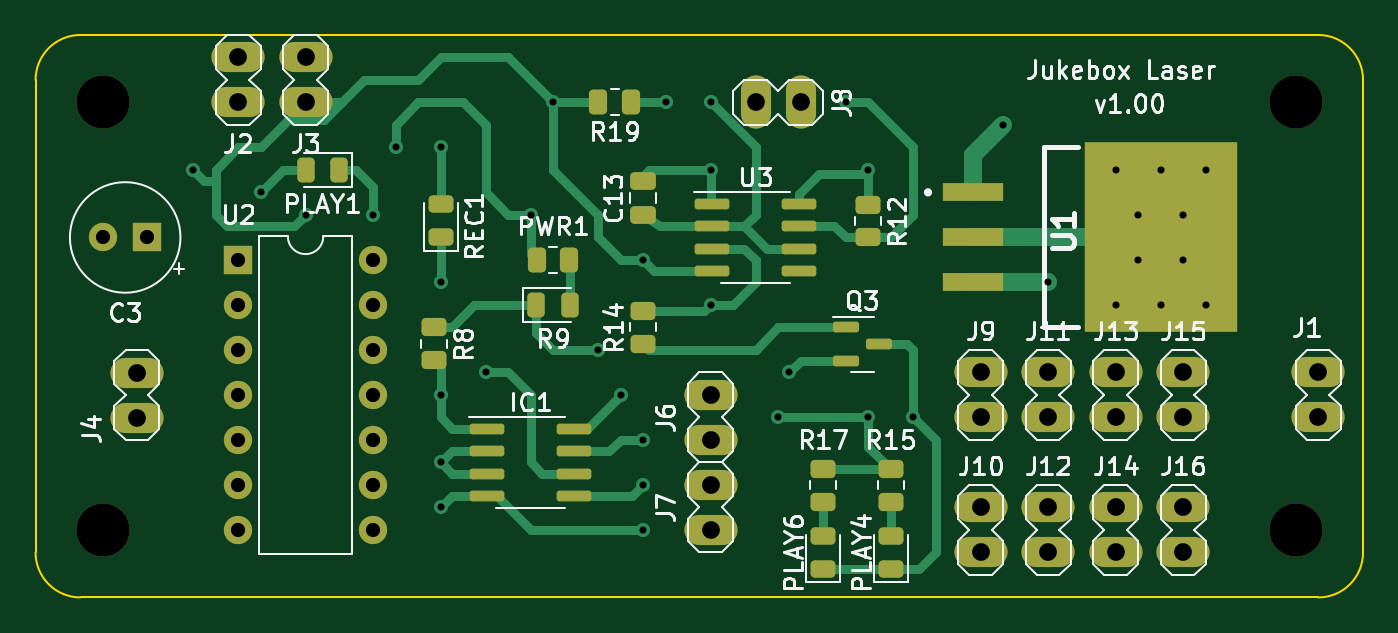
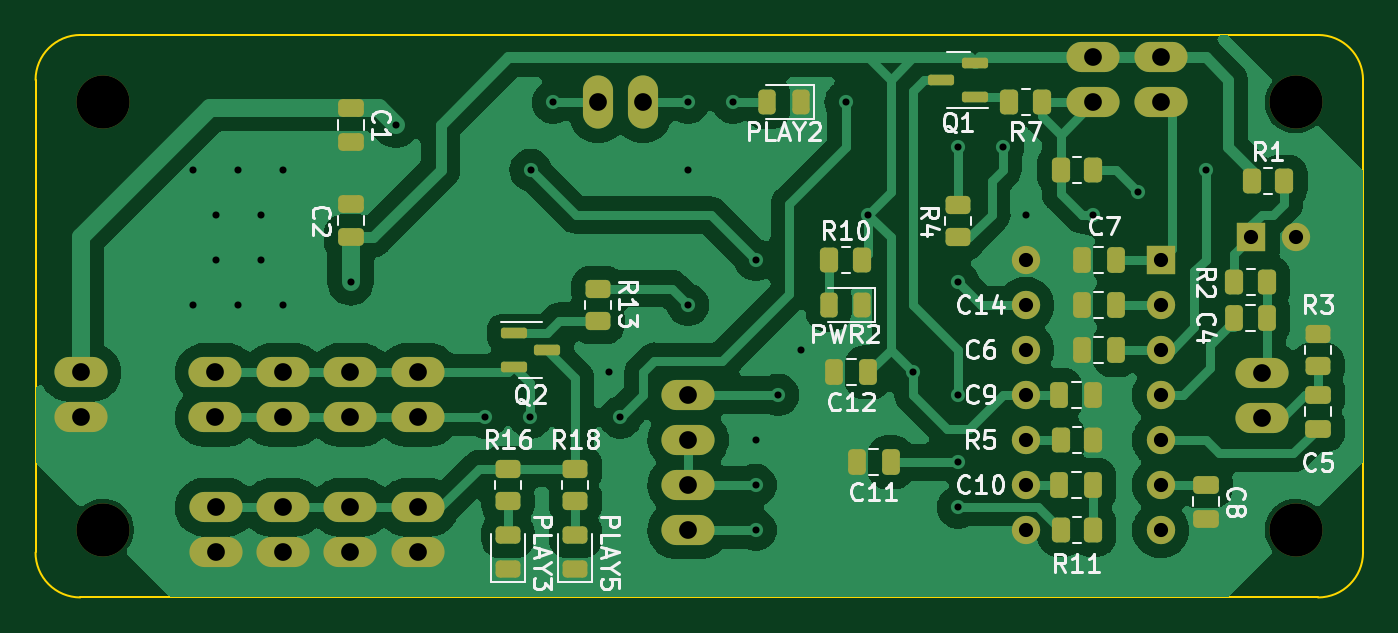
Circuit board: 11 layer files. Board 74.9 x 31.8 mm.
- bottom_copper: laser-B_Cu.gbr (76341 bytes)
- bottom_mask: laser-B_Mask.gbr (5241 bytes)
- paste: laser-B_Paste.gbr (3891 bytes)
- bottom_silk: laser-B_Silkscreen.gbr (40075 bytes)
- outline: laser-Edge_Cuts.gbr (999 bytes)
- top_copper: laser-F_Cu.gbr (12668 bytes)
- top_mask: laser-F_Mask.gbr (4674 bytes)
- paste: laser-F_Paste.gbr (3294 bytes)
- top_silk: laser-F_Silkscreen.gbr (57413 bytes)
- drill: laser-NPTH.drl (449 bytes)
- drill: laser-PTH.drl (1615 bytes)

=== bottom_copper: laser-B_Cu.gbr (76341 bytes, source omitted) ===
=== bottom_mask: laser-B_Mask.gbr ===
G04 #@! TF.GenerationSoftware,KiCad,Pcbnew,7.0.2-6a45011f42~172~ubuntu22.04.1*
G04 #@! TF.CreationDate,2023-04-28T22:36:37-05:00*
G04 #@! TF.ProjectId,laser,6c617365-722e-46b6-9963-61645f706362,rev?*
G04 #@! TF.SameCoordinates,PXc1c960PY791ddc0*
G04 #@! TF.FileFunction,Soldermask,Bot*
G04 #@! TF.FilePolarity,Negative*
%FSLAX46Y46*%
G04 Gerber Fmt 4.6, Leading zero omitted, Abs format (unit mm)*
G04 Created by KiCad (PCBNEW 7.0.2-6a45011f42~172~ubuntu22.04.1) date 2023-04-28 22:36:37*
%MOMM*%
%LPD*%
G01*
G04 APERTURE LIST*
G04 Aperture macros list*
%AMRoundRect*
0 Rectangle with rounded corners*
0 $1 Rounding radius*
0 $2 $3 $4 $5 $6 $7 $8 $9 X,Y pos of 4 corners*
0 Add a 4 corners polygon primitive as box body*
4,1,4,$2,$3,$4,$5,$6,$7,$8,$9,$2,$3,0*
0 Add four circle primitives for the rounded corners*
1,1,$1+$1,$2,$3*
1,1,$1+$1,$4,$5*
1,1,$1+$1,$6,$7*
1,1,$1+$1,$8,$9*
0 Add four rect primitives between the rounded corners*
20,1,$1+$1,$2,$3,$4,$5,0*
20,1,$1+$1,$4,$5,$6,$7,0*
20,1,$1+$1,$6,$7,$8,$9,0*
20,1,$1+$1,$8,$9,$2,$3,0*%
G04 Aperture macros list end*
%ADD10O,3.000000X1.700000*%
%ADD11R,1.600000X1.600000*%
%ADD12C,1.600000*%
%ADD13O,1.600000X1.600000*%
%ADD14C,3.000000*%
%ADD15O,1.700000X3.000000*%
%ADD16RoundRect,0.250000X0.250000X0.475000X-0.250000X0.475000X-0.250000X-0.475000X0.250000X-0.475000X0*%
%ADD17RoundRect,0.150000X0.587500X0.150000X-0.587500X0.150000X-0.587500X-0.150000X0.587500X-0.150000X0*%
%ADD18RoundRect,0.250000X0.262500X0.450000X-0.262500X0.450000X-0.262500X-0.450000X0.262500X-0.450000X0*%
%ADD19RoundRect,0.250000X-0.475000X0.250000X-0.475000X-0.250000X0.475000X-0.250000X0.475000X0.250000X0*%
%ADD20RoundRect,0.250000X-0.250000X-0.475000X0.250000X-0.475000X0.250000X0.475000X-0.250000X0.475000X0*%
%ADD21RoundRect,0.250000X0.450000X-0.262500X0.450000X0.262500X-0.450000X0.262500X-0.450000X-0.262500X0*%
%ADD22RoundRect,0.150000X-0.587500X-0.150000X0.587500X-0.150000X0.587500X0.150000X-0.587500X0.150000X0*%
%ADD23RoundRect,0.250000X-0.262500X-0.450000X0.262500X-0.450000X0.262500X0.450000X-0.262500X0.450000X0*%
%ADD24RoundRect,0.243750X-0.243750X-0.456250X0.243750X-0.456250X0.243750X0.456250X-0.243750X0.456250X0*%
%ADD25RoundRect,0.250000X-0.450000X0.262500X-0.450000X-0.262500X0.450000X-0.262500X0.450000X0.262500X0*%
%ADD26RoundRect,0.243750X0.456250X-0.243750X0.456250X0.243750X-0.456250X0.243750X-0.456250X-0.243750X0*%
%ADD27RoundRect,0.250000X0.475000X-0.250000X0.475000X0.250000X-0.475000X0.250000X-0.475000X-0.250000X0*%
G04 APERTURE END LIST*
D10*
X53346690Y5080000D03*
X53346690Y2540000D03*
X5715000Y10155000D03*
X5715000Y12695000D03*
X72390000Y10160000D03*
X72390000Y12700000D03*
D11*
X6310000Y20320000D03*
D12*
X3810000Y20320000D03*
D10*
X11430000Y27940000D03*
X11430000Y30480000D03*
X15240000Y27940000D03*
X15240000Y30480000D03*
D11*
X11430000Y19050000D03*
D13*
X11430000Y16510000D03*
X11430000Y13970000D03*
X11430000Y11430000D03*
X11430000Y8890000D03*
X11430000Y6350000D03*
X11430000Y3810000D03*
X19050000Y3810000D03*
X19050000Y6350000D03*
X19050000Y8890000D03*
X19050000Y11430000D03*
X19050000Y13970000D03*
X19050000Y16510000D03*
X19050000Y19050000D03*
D10*
X64770000Y5087566D03*
X64770000Y2547566D03*
X57156690Y5080000D03*
X57156690Y2540000D03*
X53346690Y12700000D03*
X53346690Y10160000D03*
D14*
X71120000Y27940000D03*
D10*
X64776690Y12700000D03*
X64776690Y10160000D03*
D14*
X3810000Y27940000D03*
D10*
X38100000Y11430000D03*
X38100000Y8890000D03*
X57156690Y12700000D03*
X57156690Y10160000D03*
X38100000Y6350000D03*
X38100000Y3810000D03*
X60966690Y5080000D03*
X60966690Y2540000D03*
D14*
X3810000Y3810000D03*
X71120000Y3810000D03*
D10*
X60966690Y12700000D03*
X60966690Y10160000D03*
D15*
X43180000Y27940000D03*
X40640000Y27940000D03*
D16*
X17140000Y11430000D03*
X15240000Y11430000D03*
D17*
X47934190Y14920000D03*
X47934190Y13020000D03*
X46059190Y13970000D03*
D18*
X7262500Y17780000D03*
X5437500Y17780000D03*
D19*
X57150000Y27620000D03*
X57150000Y25720000D03*
D20*
X27940000Y12700000D03*
X29840000Y12700000D03*
D18*
X17065000Y3810000D03*
X15240000Y3810000D03*
D21*
X22860000Y20320000D03*
X22860000Y22145000D03*
X2540000Y13057500D03*
X2540000Y14882500D03*
D20*
X13970000Y19050000D03*
X15870000Y19050000D03*
D22*
X21922500Y28260000D03*
X21922500Y30160000D03*
X23797500Y29210000D03*
D23*
X18137500Y27940000D03*
X19962500Y27940000D03*
D20*
X13970000Y13970000D03*
X15870000Y13970000D03*
D24*
X31750000Y27940000D03*
X33625000Y27940000D03*
D20*
X26670000Y7620000D03*
X28570000Y7620000D03*
D25*
X43180000Y17422500D03*
X43180000Y15597500D03*
D26*
X44456690Y1627500D03*
X44456690Y3502500D03*
D19*
X8890000Y6350000D03*
X8890000Y4450000D03*
D24*
X28272500Y16510000D03*
X30147500Y16510000D03*
D27*
X57150000Y20320000D03*
X57150000Y22220000D03*
D20*
X13970000Y16510000D03*
X15870000Y16510000D03*
D27*
X2540000Y9530000D03*
X2540000Y11430000D03*
D16*
X17140000Y6350000D03*
X15240000Y6350000D03*
D21*
X44456690Y5437500D03*
X44456690Y7262500D03*
D18*
X6270000Y23495000D03*
X4445000Y23495000D03*
X17065000Y8890000D03*
X15240000Y8890000D03*
D21*
X48266690Y5437500D03*
X48266690Y7262500D03*
D23*
X15240000Y24130000D03*
X17065000Y24130000D03*
D16*
X7300000Y15748000D03*
X5400000Y15748000D03*
D26*
X48266690Y1627500D03*
X48266690Y3502500D03*
D18*
X30122500Y19050000D03*
X28297500Y19050000D03*
M02*

=== paste: laser-B_Paste.gbr (3891 bytes, source withheld) ===
=== bottom_silk: laser-B_Silkscreen.gbr (40075 bytes, source omitted) ===
=== outline: laser-Edge_Cuts.gbr ===
G04 #@! TF.GenerationSoftware,KiCad,Pcbnew,7.0.2-6a45011f42~172~ubuntu22.04.1*
G04 #@! TF.CreationDate,2023-04-28T22:36:37-05:00*
G04 #@! TF.ProjectId,laser,6c617365-722e-46b6-9963-61645f706362,rev?*
G04 #@! TF.SameCoordinates,PXc1c960PY791ddc0*
G04 #@! TF.FileFunction,Profile,NP*
%FSLAX46Y46*%
G04 Gerber Fmt 4.6, Leading zero omitted, Abs format (unit mm)*
G04 Created by KiCad (PCBNEW 7.0.2-6a45011f42~172~ubuntu22.04.1) date 2023-04-28 22:36:37*
%MOMM*%
%LPD*%
G01*
G04 APERTURE LIST*
G04 #@! TA.AperFunction,Profile*
%ADD10C,0.100000*%
G04 #@! TD*
G04 APERTURE END LIST*
D10*
X72408052Y100D02*
G75*
G03*
X74930000Y2540000I-8952J2530900D01*
G01*
X72408052Y1D02*
X2540000Y0D01*
X74930000Y29210000D02*
G75*
G03*
X72390000Y31750000I-2540000J0D01*
G01*
X74930000Y29210000D02*
X74930000Y2540000D01*
X0Y2540000D02*
X0Y29210000D01*
X2540000Y31750000D02*
G75*
G03*
X0Y29210000I0J-2540000D01*
G01*
X2540000Y31750000D02*
X72390000Y31750000D01*
X0Y2540000D02*
G75*
G03*
X2540000Y0I2540000J0D01*
G01*
M02*

=== top_copper: laser-F_Cu.gbr (12668 bytes, source omitted) ===
=== top_mask: laser-F_Mask.gbr ===
G04 #@! TF.GenerationSoftware,KiCad,Pcbnew,7.0.2-6a45011f42~172~ubuntu22.04.1*
G04 #@! TF.CreationDate,2023-04-28T22:36:37-05:00*
G04 #@! TF.ProjectId,laser,6c617365-722e-46b6-9963-61645f706362,rev?*
G04 #@! TF.SameCoordinates,PXc1c960PY791ddc0*
G04 #@! TF.FileFunction,Soldermask,Top*
G04 #@! TF.FilePolarity,Negative*
%FSLAX46Y46*%
G04 Gerber Fmt 4.6, Leading zero omitted, Abs format (unit mm)*
G04 Created by KiCad (PCBNEW 7.0.2-6a45011f42~172~ubuntu22.04.1) date 2023-04-28 22:36:37*
%MOMM*%
%LPD*%
G01*
G04 APERTURE LIST*
G04 Aperture macros list*
%AMRoundRect*
0 Rectangle with rounded corners*
0 $1 Rounding radius*
0 $2 $3 $4 $5 $6 $7 $8 $9 X,Y pos of 4 corners*
0 Add a 4 corners polygon primitive as box body*
4,1,4,$2,$3,$4,$5,$6,$7,$8,$9,$2,$3,0*
0 Add four circle primitives for the rounded corners*
1,1,$1+$1,$2,$3*
1,1,$1+$1,$4,$5*
1,1,$1+$1,$6,$7*
1,1,$1+$1,$8,$9*
0 Add four rect primitives between the rounded corners*
20,1,$1+$1,$2,$3,$4,$5,0*
20,1,$1+$1,$4,$5,$6,$7,0*
20,1,$1+$1,$6,$7,$8,$9,0*
20,1,$1+$1,$8,$9,$2,$3,0*%
G04 Aperture macros list end*
%ADD10RoundRect,0.243750X0.456250X-0.243750X0.456250X0.243750X-0.456250X0.243750X-0.456250X-0.243750X0*%
%ADD11O,3.000000X1.700000*%
%ADD12RoundRect,0.250000X-0.450000X0.262500X-0.450000X-0.262500X0.450000X-0.262500X0.450000X0.262500X0*%
%ADD13RoundRect,0.250000X0.475000X-0.250000X0.475000X0.250000X-0.475000X0.250000X-0.475000X-0.250000X0*%
%ADD14RoundRect,0.250000X0.450000X-0.262500X0.450000X0.262500X-0.450000X0.262500X-0.450000X-0.262500X0*%
%ADD15RoundRect,0.243750X-0.243750X-0.456250X0.243750X-0.456250X0.243750X0.456250X-0.243750X0.456250X0*%
%ADD16RoundRect,0.150000X-0.825000X-0.150000X0.825000X-0.150000X0.825000X0.150000X-0.825000X0.150000X0*%
%ADD17R,1.600000X1.600000*%
%ADD18C,1.600000*%
%ADD19O,1.600000X1.600000*%
%ADD20RoundRect,0.243750X0.243750X0.456250X-0.243750X0.456250X-0.243750X-0.456250X0.243750X-0.456250X0*%
%ADD21C,3.000000*%
%ADD22RoundRect,0.250000X0.262500X0.450000X-0.262500X0.450000X-0.262500X-0.450000X0.262500X-0.450000X0*%
%ADD23R,3.400000X1.000000*%
%ADD24R,8.600000X10.700000*%
%ADD25RoundRect,0.150000X-0.587500X-0.150000X0.587500X-0.150000X0.587500X0.150000X-0.587500X0.150000X0*%
%ADD26O,1.700000X3.000000*%
G04 APERTURE END LIST*
D10*
X22860000Y20320000D03*
X22860000Y22195000D03*
D11*
X53346690Y5080000D03*
X53346690Y2540000D03*
D12*
X22502500Y15240000D03*
X22502500Y13415000D03*
D13*
X34290000Y21590000D03*
X34290000Y23490000D03*
D14*
X44456690Y5412500D03*
X44456690Y7237500D03*
D11*
X5715000Y10155000D03*
X5715000Y12695000D03*
D15*
X28272500Y16510000D03*
X30147500Y16510000D03*
D16*
X25465000Y9525000D03*
X25465000Y8255000D03*
X25465000Y6985000D03*
X25465000Y5715000D03*
X30415000Y5715000D03*
X30415000Y6985000D03*
X30415000Y8255000D03*
X30415000Y9525000D03*
D11*
X72390000Y10160000D03*
X72390000Y12700000D03*
D17*
X6310000Y20320000D03*
D18*
X3810000Y20320000D03*
D16*
X38165000Y22225000D03*
X38165000Y20955000D03*
X38165000Y19685000D03*
X38165000Y18415000D03*
X43115000Y18415000D03*
X43115000Y19685000D03*
X43115000Y20955000D03*
X43115000Y22225000D03*
D11*
X11430000Y27940000D03*
X11430000Y30480000D03*
D14*
X34290000Y14327500D03*
X34290000Y16152500D03*
D11*
X15240000Y27940000D03*
X15240000Y30480000D03*
D10*
X44456690Y1602500D03*
X44456690Y3477500D03*
D17*
X11430000Y19050000D03*
D19*
X11430000Y16510000D03*
X11430000Y13970000D03*
X11430000Y11430000D03*
X11430000Y8890000D03*
X11430000Y6350000D03*
X11430000Y3810000D03*
X19050000Y3810000D03*
X19050000Y6350000D03*
X19050000Y8890000D03*
X19050000Y11430000D03*
X19050000Y13970000D03*
X19050000Y16510000D03*
X19050000Y19050000D03*
D20*
X17115000Y24130000D03*
X15240000Y24130000D03*
D11*
X64770000Y5087566D03*
X64770000Y2547566D03*
X57156690Y5080000D03*
X57156690Y2540000D03*
X53346690Y12700000D03*
X53346690Y10160000D03*
D21*
X71120000Y27940000D03*
D12*
X46990000Y22145000D03*
X46990000Y20320000D03*
D22*
X33600000Y27940000D03*
X31775000Y27940000D03*
D11*
X64776690Y12700000D03*
X64776690Y10160000D03*
D21*
X3810000Y27940000D03*
D11*
X38100000Y11430000D03*
X38100000Y8890000D03*
D23*
X52900000Y22860000D03*
X52900000Y20320000D03*
X52900000Y17780000D03*
D24*
X63500000Y20320000D03*
D11*
X57156690Y12700000D03*
X57156690Y10160000D03*
D14*
X48266690Y5412500D03*
X48266690Y7237500D03*
D11*
X38100000Y6350000D03*
X38100000Y3810000D03*
X60966690Y5080000D03*
X60966690Y2540000D03*
D21*
X3810000Y3810000D03*
X71120000Y3810000D03*
D10*
X48266690Y1602500D03*
X48266690Y3477500D03*
D11*
X60966690Y12700000D03*
X60966690Y10160000D03*
D22*
X30122500Y19050000D03*
X28297500Y19050000D03*
D25*
X45726690Y15240000D03*
X45726690Y13340000D03*
X47601690Y14290000D03*
D26*
X43180000Y27940000D03*
X40640000Y27940000D03*
M02*

=== paste: laser-F_Paste.gbr (3294 bytes, source withheld) ===
=== top_silk: laser-F_Silkscreen.gbr (57413 bytes, source omitted) ===
=== drill: laser-NPTH.drl ===
M48
; DRILL file {KiCad 7.0.2-6a45011f42~172~ubuntu22.04.1} date Fri 28 Apr 2023 10:37:42 PM CDT
; FORMAT={-:-/ absolute / metric / decimal}
; #@! TF.CreationDate,2023-04-28T22:37:42-05:00
; #@! TF.GenerationSoftware,Kicad,Pcbnew,7.0.2-6a45011f42~172~ubuntu22.04.1
; #@! TF.FileFunction,NonPlated,1,2,NPTH
FMAT,2
METRIC
; #@! TA.AperFunction,NonPlated,NPTH,ComponentDrill
T1C3.000
%
G90
G05
T1
X3.81Y27.94
X3.81Y3.81
X71.12Y27.94
X71.12Y3.81
T0
M30

=== drill: laser-PTH.drl ===
M48
; DRILL file {KiCad 7.0.2-6a45011f42~172~ubuntu22.04.1} date Fri 28 Apr 2023 10:37:42 PM CDT
; FORMAT={-:-/ absolute / metric / decimal}
; #@! TF.CreationDate,2023-04-28T22:37:42-05:00
; #@! TF.GenerationSoftware,Kicad,Pcbnew,7.0.2-6a45011f42~172~ubuntu22.04.1
; #@! TF.FileFunction,Plated,1,2,PTH
FMAT,2
METRIC
; #@! TA.AperFunction,Plated,PTH,ViaDrill
T1C0.400
; #@! TA.AperFunction,Plated,PTH,ComponentDrill
T2C0.800
; #@! TA.AperFunction,Plated,PTH,ComponentDrill
T3C1.000
%
G90
G05
T1
X8.89Y24.13
X12.7Y22.86
X15.24Y21.59
X19.05Y21.59
X20.32Y25.4
X22.86Y25.4
X22.86Y17.78
X22.86Y11.43
X22.86Y7.62
X22.86Y5.08
X25.4Y12.7
X27.94Y21.59
X29.21Y27.94
X31.75Y13.97
X33.02Y11.43
X34.29Y19.05
X34.29Y8.89
X34.29Y6.35
X34.29Y3.81
X35.56Y27.94
X38.1Y27.94
X38.1Y24.13
X38.1Y16.51
X41.917Y10.16
X42.545Y12.7
X45.72Y27.94
X46.99Y24.13
X46.997Y10.16
X49.537Y10.16
X54.61Y26.67
X57.15Y17.78
X60.96Y24.13
X60.96Y16.51
X62.23Y21.59
X62.23Y19.05
X63.5Y24.13
X63.5Y16.51
X64.77Y21.59
X64.77Y19.05
X66.04Y24.13
X66.04Y16.51
T2
X3.81Y20.32
X6.31Y20.32
X11.43Y19.05
X11.43Y16.51
X11.43Y13.97
X11.43Y11.43
X11.43Y8.89
X11.43Y6.35
X11.43Y3.81
X19.05Y19.05
X19.05Y16.51
X19.05Y13.97
X19.05Y11.43
X19.05Y8.89
X19.05Y6.35
X19.05Y3.81
T3
X5.715Y12.695
X5.715Y10.155
X11.43Y30.48
X11.43Y27.94
X15.24Y30.48
X15.24Y27.94
X38.1Y11.43
X38.1Y8.89
X38.1Y6.35
X38.1Y3.81
X40.64Y27.94
X43.18Y27.94
X53.347Y12.7
X53.347Y10.16
X53.347Y5.08
X53.347Y2.54
X57.157Y12.7
X57.157Y10.16
X57.157Y5.08
X57.157Y2.54
X60.967Y12.7
X60.967Y10.16
X60.967Y5.08
X60.967Y2.54
X64.77Y5.088
X64.77Y2.548
X64.777Y12.7
X64.777Y10.16
X72.39Y12.7
X72.39Y10.16
T0
M30

